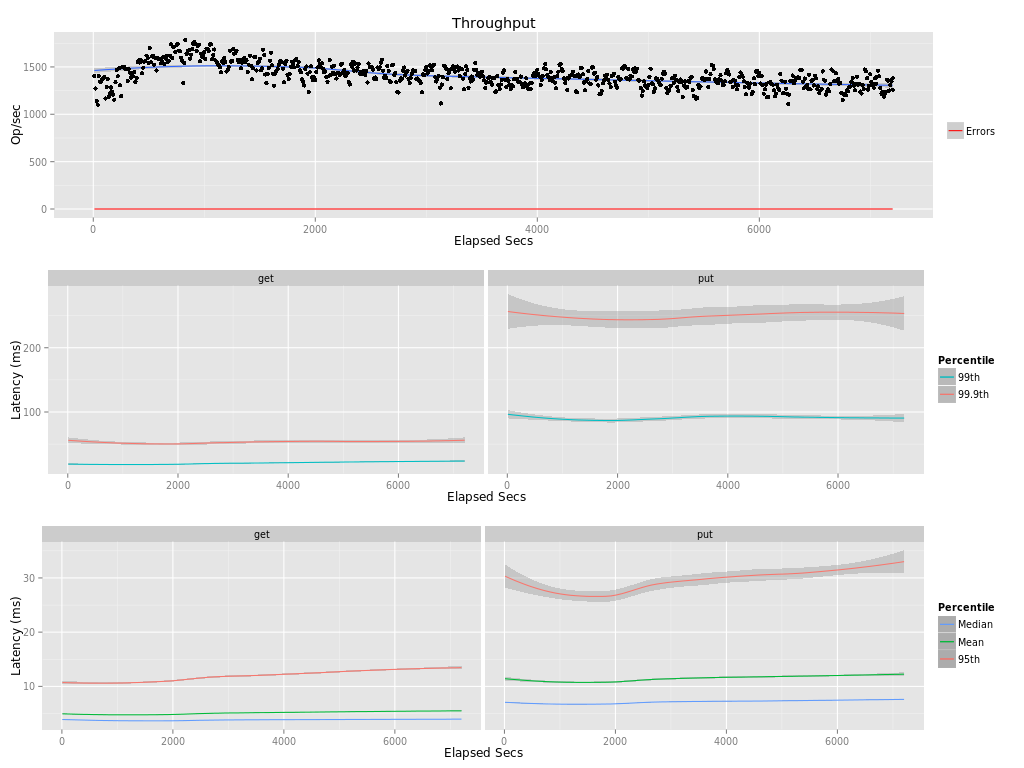

Source data for this figure (header and first rows):
elapsed, window, total, successful, failed
10, 10, 14048, 14048, 0
20, 10, 12729, 12729, 0
30, 9.998, 11389, 11389, 0
40, 10, 11013, 11013, 0
50, 10, 14055, 14055, 0
60, 10, 13430, 13430, 0
70, 10, 13463, 13463, 0
80, 10, 13714, 13714, 0
90, 10, 13796, 13796, 0
100, 10, 13935, 13935, 0
110, 10, 11677, 11677, 0
120, 10, 12897, 12897, 0
130, 10, 13706, 13706, 0
140, 10, 11874, 11874, 0
150, 10, 12214, 12214, 0
160, 10, 12831, 12831, 0
170, 10, 12396, 12396, 0
180, 10, 12091, 12091, 0
190, 10, 11552, 11552, 0
200, 10, 13386, 13386, 0
210, 10, 14688, 14688, 0
220, 10, 14010, 14010, 0
230, 10, 14863, 14863, 0
240, 10, 13078, 13078, 0
250, 10, 11931, 11931, 0
260, 10, 14962, 14962, 0
270, 10, 14942, 14942, 0
280, 10, 15021, 15021, 0
290, 10, 14823, 14823, 0
300, 10, 14818, 14818, 0
310, 10, 13507, 13507, 0
320, 10, 14799, 14799, 0
330, 10, 14403, 14403, 0
340, 10, 13855, 13855, 0
350, 10, 14162, 14162, 0
360, 10, 14008, 14008, 0
370, 10, 14459, 14459, 0
380, 10, 13430, 13430, 0
390, 10, 13849, 13849, 0
400, 10, 15524, 15524, 0
410, 10, 15697, 15697, 0
420, 10, 15476, 15476, 0
430, 10, 15711, 15711, 0
440, 10, 14329, 14329, 0
450, 10, 14913, 14913, 0
460, 10, 15555, 15555, 0
470, 10, 15610, 15610, 0
480, 10, 16193, 16193, 0
490, 10, 15984, 15984, 0
500, 10, 15401, 15401, 0
510, 10, 17006, 17006, 0
520, 10, 15511, 15511, 0
530, 10, 16106, 16106, 0
540, 10, 16195, 16195, 0
550, 10, 15245, 15245, 0
560, 10, 15924, 15924, 0
570, 10, 14626, 14626, 0
580, 10, 15974, 15974, 0
590, 10, 15838, 15838, 0
600, 10.0, 15869, 15869, 0
... 661 more rows
